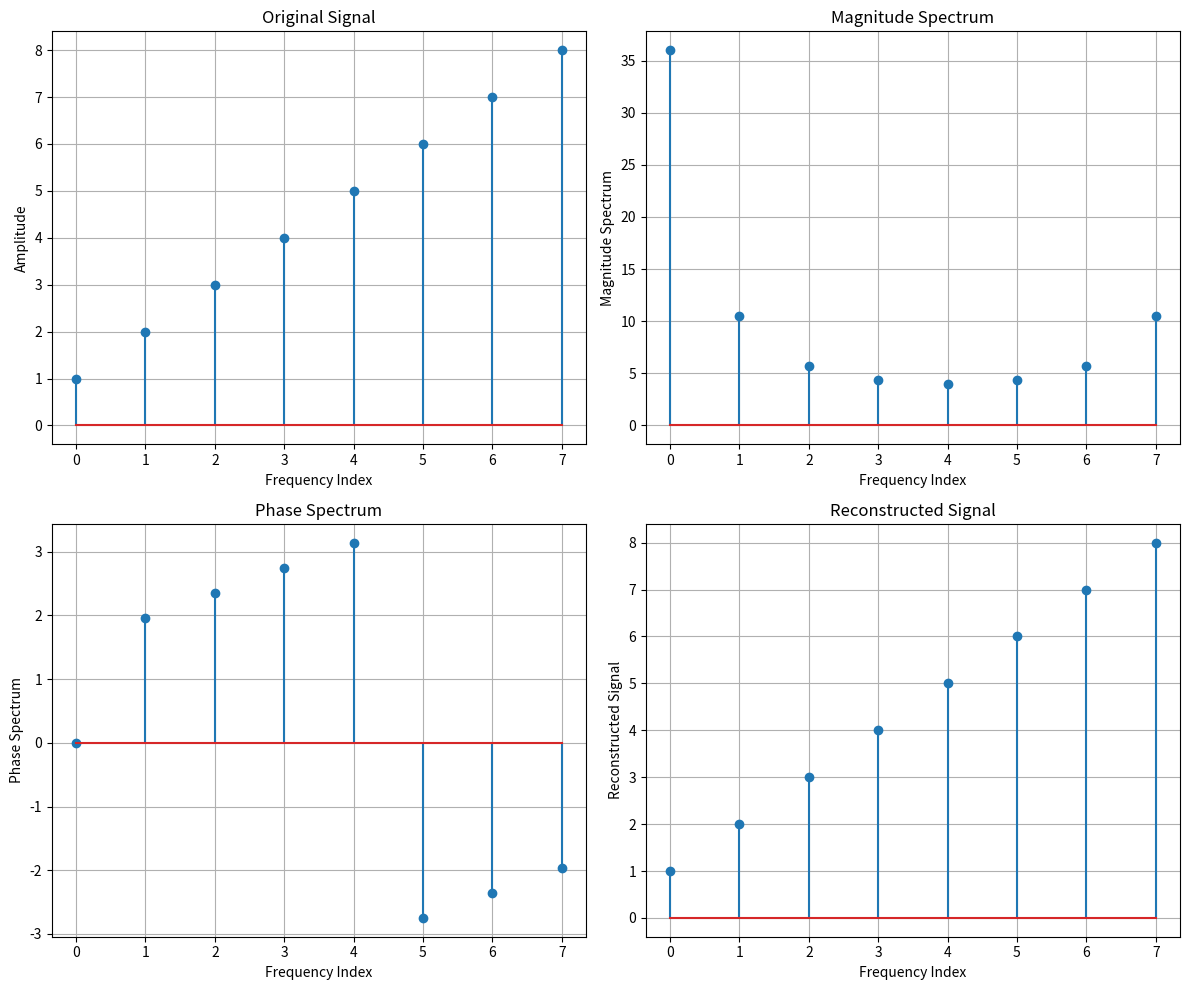

Write the Python code that produced this figure.
import numpy as np
import matplotlib.pyplot as plt

signal = np.array([1, 2, 3, 4, 5, 6, 7, 8])

# Calculate FFT
fft_result = np.fft.fft(signal)
print(fft_result)

# Calculate Magnitude Spectrum
magnitude_spectrum = np.abs(fft_result)
print(magnitude_spectrum)

# Calculate Phase Spectrum
phase_spectrum = np.angle(fft_result)
print(phase_spectrum)

# Reconstruct the original signal using IFFT
reconstructed_signal = np.fft.ifft(fft_result)
print(reconstructed_signal)

sample_index = np.arange(len(signal))

plt.figure(figsize=(12, 10))

# Plot 1: Original Signal
plt.subplot(2, 2, 1)
plt.stem(sample_index, signal)
plt.title('Original Signal')
plt.xlabel('Frequency Index')
plt.ylabel('Amplitude')
plt.grid(True)

# Plot 2: Magnitude Spectrum
plt.subplot(2, 2, 2)
plt.stem(sample_index, magnitude_spectrum)
plt.title('Magnitude Spectrum')
plt.xlabel('Frequency Index')
plt.ylabel('Magnitude Spectrum')
plt.grid(True)

# Plot 3: Phase Spectrum
plt.subplot(2, 2, 3)
plt.stem(sample_index, phase_spectrum)
plt.title('Phase Spectrum')
plt.xlabel('Frequency Index')
plt.ylabel('Phase Spectrum')
plt.grid(True)

# Plot 4: Reconstructed Signal
plt.subplot(2, 2, 4)
plt.stem(sample_index, reconstructed_signal)
plt.title('Reconstructed Signal')
plt.xlabel('Frequency Index')
plt.ylabel('Reconstructed Signal')
plt.grid(True)

plt.tight_layout()
plt.show()
